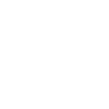
t = 0.00 s
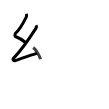
t = 2.75 s
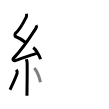
t = 5.50 s
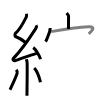
t = 8.50 s
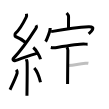
t = 11.25 s
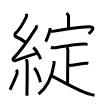
t = 14.00 s

The animated SVG that drew these frames (rendered in a browser with its animation timeline set to each time). Animation: 14 SMIL elements (animate=14); one cycle of 14.00 s.

<svg width="109px" height="109px" viewBox="0 0 px 109px" xmlns="http://www.w3.org/2000/svg" xmlns:xlink="http://www.w3.org/1999/xlink" xml:space="preserve" version="1.1"  baseProfile="full">
<path d="M26.4,13.75c0.31,1.21,0.47,2.18-0.16,3.44c-2.49,5.06-7.71,13.46-10.82,16.29c-0.64,0.58-0.62,2.81,0,3.04c3.26,1.21,7.34,3.74,10.14,5.97" style="fill:none;stroke:black;stroke-width:3;opacity:0">
  <animate attributeType="CSS" attributeName="opacity" from="0" to="1" begin="0s" dur="1s" repeatCount="Indefinite" fill="freeze" />
</path>
<path d="M36.03,25.19c0.29,0.55,0.38,2.35,0,2.94c-5.53,8.62-14.78,22.12-22.38,29.98c-1.74,1.8,0.43,2.83,1.57,2.47c4.75-1.53,15.62-5.77,21.73-7.24" style="fill:none;stroke:black;stroke-width:3;opacity:0">
  <animate attributeType="CSS" attributeName="opacity" from="0" to="1" begin="1s" dur="1s" repeatCount="Indefinite" fill="freeze" />
</path>
<path d="M33.25,47.5c2.56,2.07,6.61,8.52,7.25,11.75" style="fill:none;stroke:black;stroke-width:3;opacity:0">
  <animate attributeType="CSS" attributeName="opacity" from="0" to="1" begin="2s" dur="1s" repeatCount="Indefinite" fill="freeze" />
</path>
<path d="M26.33,59.26c0.05,0.29,0.73,1.48,0.78,3.28c0.25,8.64-0.16,30.27-0.16,33.21" style="fill:none;stroke:black;stroke-width:3;opacity:0">
  <animate attributeType="CSS" attributeName="opacity" from="0" to="1" begin="3s" dur="1s" repeatCount="Indefinite" fill="freeze" />
</path>
<path d="M16.26,69.75c0.74,1,1.09,2.78,0.9,3.45C15.9,77.57,11.77,86,10,89.75" style="fill:none;stroke:black;stroke-width:3;opacity:0">
  <animate attributeType="CSS" attributeName="opacity" from="0" to="1" begin="4s" dur="1s" repeatCount="Indefinite" fill="freeze" />
</path>
<path d="M34.25,68c3.12,3.37,5.52,11.2,6.25,14.25" style="fill:none;stroke:black;stroke-width:3;opacity:0">
  <animate attributeType="CSS" attributeName="opacity" from="0" to="1" begin="5s" dur="1s" repeatCount="Indefinite" fill="freeze" />
</path>
<path d="M66.66,12.92c0.71,0.8,1.93,2.8,1.91,3.9c-0.07,3.46-0.07,8.98-0.07,12.13" style="fill:none;stroke:black;stroke-width:3;opacity:0">
  <animate attributeType="CSS" attributeName="opacity" from="0" to="1" begin="6s" dur="1s" repeatCount="Indefinite" fill="freeze" />
</path>
<path d="M50.21,27.91c0,3.09-3.17,11.58-4.61,13.64" style="fill:none;stroke:black;stroke-width:3;opacity:0">
  <animate attributeType="CSS" attributeName="opacity" from="0" to="1" begin="7s" dur="1s" repeatCount="Indefinite" fill="freeze" />
</path>
<path d="M51.12,31.64c9.38-1.64,28.7-4.38,37.53-4.78c8.1-0.36,2.56,4.83,0.04,6.97" style="fill:none;stroke:black;stroke-width:3;opacity:0">
  <animate attributeType="CSS" attributeName="opacity" from="0" to="1" begin="8s" dur="1s" repeatCount="Indefinite" fill="freeze" />
</path>
<path d="M50.82,47.46c2.07,0.42,4.07,0.33,6.17,0c4.97-0.78,23.21-3.4,26.5-3.4c2.84,0,1.83,0.12,4.11,0.12" style="fill:none;stroke:black;stroke-width:3;opacity:0">
  <animate attributeType="CSS" attributeName="opacity" from="0" to="1" begin="9s" dur="1s" repeatCount="Indefinite" fill="freeze" />
</path>
<path d="M66.41,47.45c0.81,0.42,1.46,1.89,1.46,2.75c0,5.55-0.29,24.05-0.29,33.87" style="fill:none;stroke:black;stroke-width:3;opacity:0">
  <animate attributeType="CSS" attributeName="opacity" from="0" to="1" begin="10s" dur="1s" repeatCount="Indefinite" fill="freeze" />
</path>
<path d="M68.28,65.56c5.97-0.55,8.34-1.11,17.35-2.22c1.45-0.18,1.82-0.18,2.74,0" style="fill:none;stroke:black;stroke-width:3;opacity:0">
  <animate attributeType="CSS" attributeName="opacity" from="0" to="1" begin="11s" dur="1s" repeatCount="Indefinite" fill="freeze" />
</path>
<path d="M54.04,60.96c0.04,0.81,0.09,2.1-0.09,3.27C52.9,71.13,50,85,38.56,94.17" style="fill:none;stroke:black;stroke-width:3;opacity:0">
  <animate attributeType="CSS" attributeName="opacity" from="0" to="1" begin="12s" dur="1s" repeatCount="Indefinite" fill="freeze" />
</path>
<path d="M51.69,75.8c4.81,2.45,26.4,14.87,36.82,17.92c2.18,0.64,3.89,1.27,5.99,1.53" style="fill:none;stroke:black;stroke-width:3;opacity:0">
  <animate attributeType="CSS" attributeName="opacity" from="0" to="1" begin="13s" dur="1s" repeatCount="Indefinite" fill="freeze" />
</path>
</svg>
